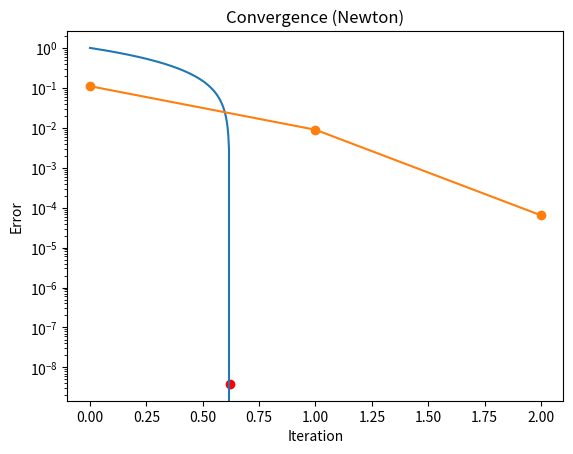

Generate this figure with matplotlib:
import numpy as np
import matplotlib.pyplot as plt

def f(x):
    return np.exp(x) - 3*x

def df(x):
    return np.exp(x) - 3

def newton(f, df, x0, eps=1e-3, Nmax=100):
    table = []
    x = x0

    for n in range(1, Nmax+1):
        if df(x) == 0:
            return None, table, "division by zero"

        x_new = x - f(x)/df(x)
        error = abs(x_new - x)
        table.append([n, x_new, f(x_new), error])

        if error < eps:
            return x_new, table, "tolerance reached"

        x = x_new

    return x, table, "max iterations reached"

root, table, reason = newton(f, df, 0.5)
print("Root:", root)
print("Stop reason:", reason)

print("n\t x_n\t\t f(x_n)\t\t error")
for r in table:
    print(f"{r[0]}\t {r[1]:.6f}\t {r[2]:+.6f}\t {r[3]:.6f}")

X = np.linspace(0, 1.2, 400)
plt.plot(X, f(X))
plt.axhline(0)
plt.scatter(root, f(root), color='red')
plt.title("Newton-Raphson Method")
plt.grid()
plt.show()

errors = [r[3] for r in table]
plt.plot(errors, marker='o')
plt.yscale("log")
plt.xlabel("Iteration")
plt.ylabel("Error")
plt.title("Convergence (Newton)")
plt.grid()
plt.show()